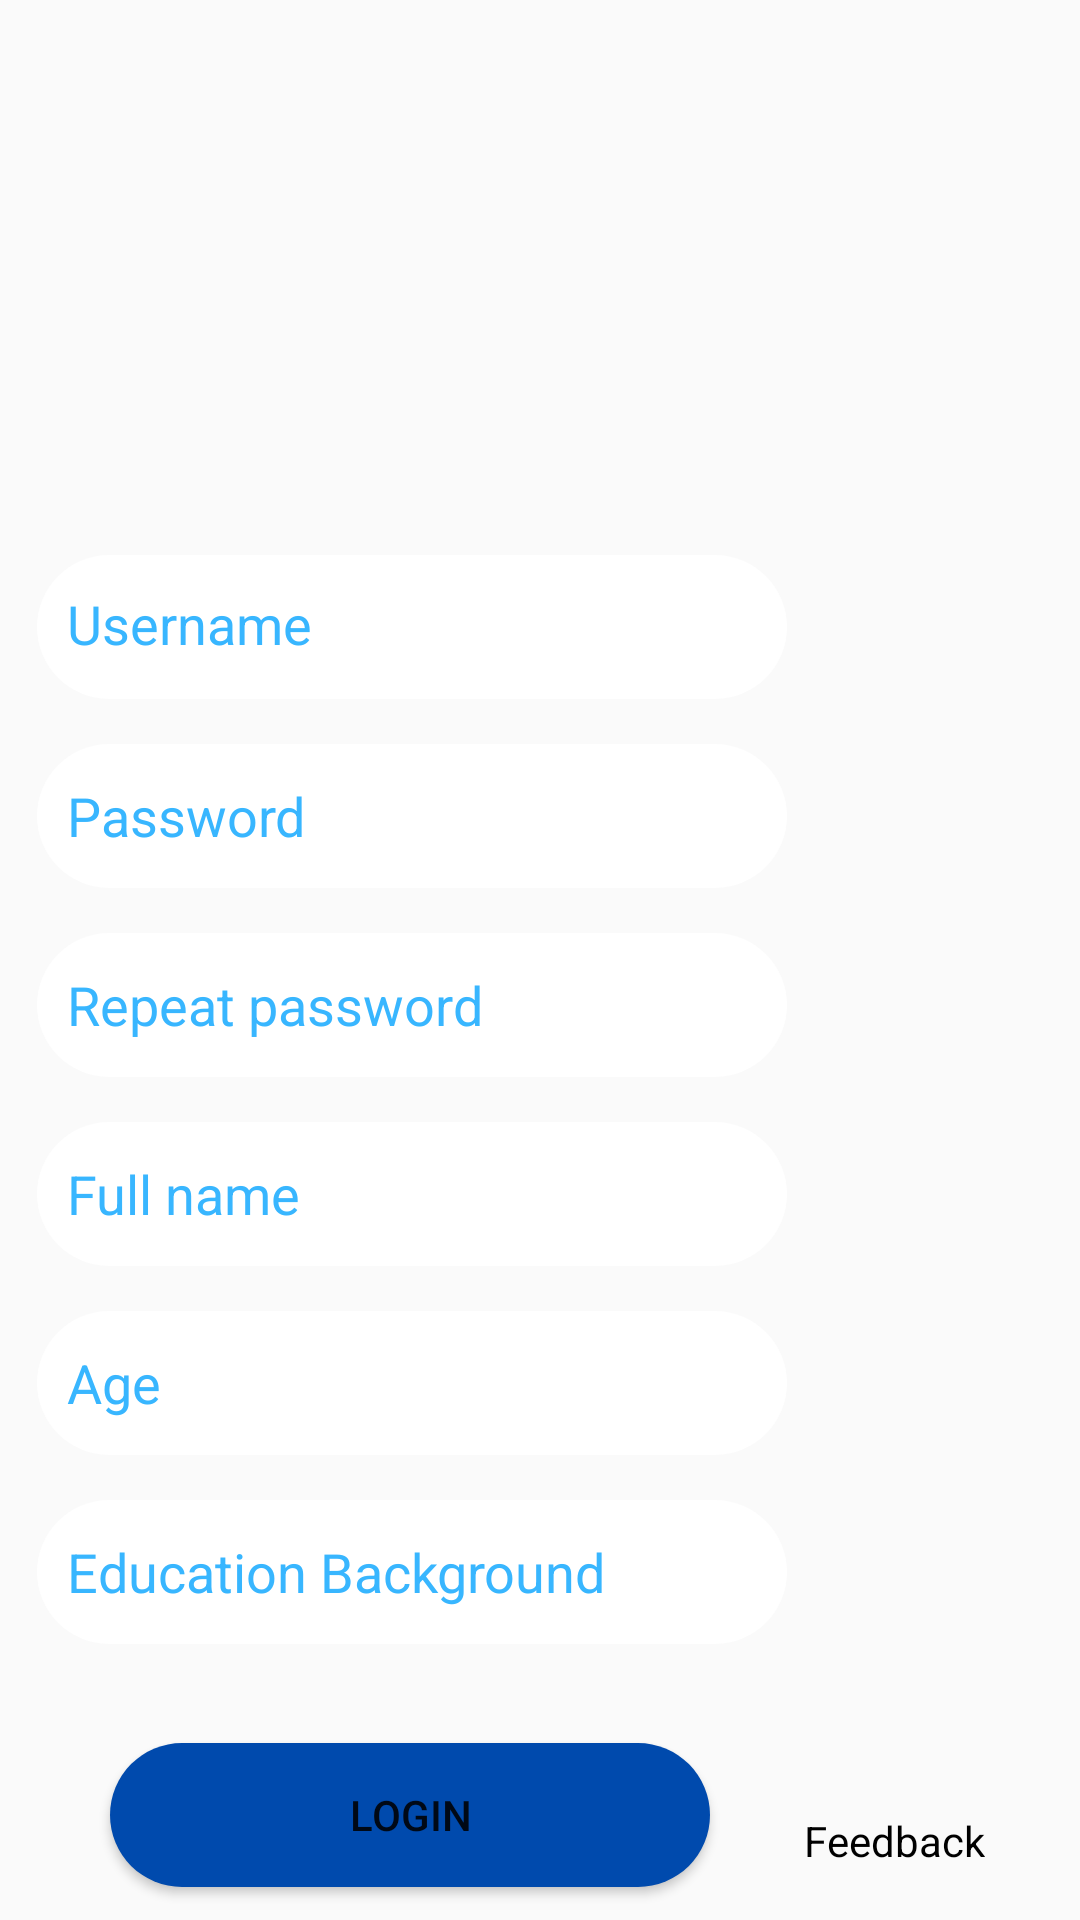

Write the Android layout XML for this screen, with the resource values it uses.
<!-- AndroidManifest.xml: activity theme Theme.AppCompat.DayNight.NoActionBar -->
<!-- res/layout/fragment_register.xml -->
<?xml version="1.0" encoding="utf-8"?>
<androidx.constraintlayout.widget.ConstraintLayout xmlns:android="http://schemas.android.com/apk/res/android"
    xmlns:app="http://schemas.android.com/apk/res-auto"
    xmlns:tools="http://schemas.android.com/tools"
    android:layout_width="match_parent"
    android:layout_height="match_parent"
    tools:context=".RegisterFragment">

    <ImageView
        android:id="@+id/bg_blue_rounded"
        android:layout_width="277dp"
        android:layout_height="468dp"
        app:layout_constraintBottom_toBottomOf="parent"
        app:layout_constraintEnd_toEndOf="parent"
        app:layout_constraintHorizontal_bias="0.0"
        app:layout_constraintStart_toStartOf="parent"
        app:layout_constraintTop_toBottomOf="@+id/imageView5"
        app:layout_constraintVertical_bias="0.0"
        app:srcCompat="@drawable/background_rectangle_rounded" />

    <EditText
        android:id="@+id/editTextTextPersonName"
        android:layout_width="250dp"
        android:layout_height="48dp"
        android:layout_marginTop="12dp"
        android:background="@drawable/type_icon"
        android:ems="10"
        android:hint="Username"
        android:includeFontPadding="false"
        android:inputType="textPersonName"
        android:paddingStart="10dp"
        android:paddingTop="10dp"
        android:paddingBottom="10dp"
        android:textColorHint="#38B6FF"
        app:layout_constraintEnd_toEndOf="@+id/bg_blue_rounded"
        app:layout_constraintHorizontal_bias="0.461"
        app:layout_constraintStart_toStartOf="parent"
        app:layout_constraintTop_toTopOf="@+id/bg_blue_rounded" />

    <ImageView
        android:id="@+id/imageView2"
        android:layout_width="139dp"
        android:layout_height="82dp"
        app:layout_constraintEnd_toEndOf="parent"
        app:layout_constraintHorizontal_bias="0.0"
        app:layout_constraintStart_toEndOf="@+id/bg_blue_rounded"
        app:srcCompat="@drawable/or"
        tools:layout_editor_absoluteY="289dp"
        tools:ignore="MissingConstraints" />

    <EditText
        android:id="@+id/editTextTextPersonName2"
        android:layout_width="250dp"
        android:layout_height="48dp"
        android:layout_marginTop="15dp"
        android:background="@drawable/type_icon"
        android:ems="10"
        android:hint="Password"
        android:inputType="textPersonName"
        android:paddingStart="10dp"
        android:paddingTop="10dp"
        android:paddingBottom="10dp"
        android:textColorHint="#38B6FF"
        app:layout_constraintEnd_toEndOf="@+id/editTextTextPersonName"
        app:layout_constraintHorizontal_bias="0.0"
        app:layout_constraintStart_toStartOf="@+id/editTextTextPersonName"
        app:layout_constraintTop_toBottomOf="@+id/editTextTextPersonName" />

    <Button
        android:id="@+id/btn_login"
        android:layout_width="200dp"
        android:layout_height="wrap_content"
        android:layout_marginBottom="12dp"
        android:background="@drawable/button_bg"
        android:backgroundTint="#004AAD"
        android:text="Login"
        app:layout_constraintBottom_toBottomOf="@+id/bg_blue_rounded"
        app:layout_constraintEnd_toEndOf="@+id/bg_blue_rounded"
        app:layout_constraintHorizontal_bias="0.476"
        app:layout_constraintStart_toStartOf="@+id/bg_blue_rounded" />

    <ImageView
        android:id="@+id/imageView3"
        android:layout_width="57dp"
        android:layout_height="49dp"
        app:layout_constraintEnd_toEndOf="@+id/imageView2"
        app:layout_constraintStart_toStartOf="@+id/imageView2"
        app:layout_constraintTop_toBottomOf="@+id/imageView2"
        app:srcCompat="@drawable/googlelogo" />

    <ImageView
        android:id="@+id/imageView4"
        android:layout_width="44dp"
        android:layout_height="49dp"
        android:layout_marginEnd="40dp"
        android:layout_marginBottom="36dp"
        app:layout_constraintBottom_toBottomOf="parent"
        app:layout_constraintEnd_toEndOf="parent"
        app:srcCompat="@drawable/feedback_icon" />

    <TextView
        android:id="@+id/textView"
        android:layout_width="wrap_content"
        android:layout_height="wrap_content"
        android:text="Feedback"
        android:textColor="#000000"
        app:layout_constraintEnd_toEndOf="@+id/imageView4"
        app:layout_constraintStart_toStartOf="@+id/imageView4"
        app:layout_constraintTop_toBottomOf="@+id/imageView4" />

    <TextView
        android:id="@+id/textView2"
        android:layout_width="wrap_content"
        android:layout_height="wrap_content"
        android:layout_marginTop="12dp"
        android:text="Already have an account?"
        android:textColor="#000000"
        android:textSize="20dp"
        app:layout_constraintEnd_toEndOf="parent"
        app:layout_constraintHorizontal_bias="0.478"
        app:layout_constraintStart_toStartOf="parent"
        app:layout_constraintTop_toBottomOf="@+id/bg_blue_rounded" />

    <TextView
        android:layout_width="wrap_content"
        android:layout_height="wrap_content"
        android:text="Log in"
        android:textColor="#004AAD"
        android:textSize="30dp"
        app:layout_constraintEnd_toEndOf="@+id/textView2"
        app:layout_constraintStart_toStartOf="@+id/textView2"
        app:layout_constraintTop_toBottomOf="@+id/textView2" />

    <ImageView
        android:id="@+id/imageView5"
        android:layout_width="424dp"
        android:layout_height="173dp"
        app:layout_constraintEnd_toEndOf="parent"
        app:layout_constraintHorizontal_bias="0.0"
        app:layout_constraintStart_toStartOf="parent"
        app:layout_constraintTop_toTopOf="parent"
        app:srcCompat="@drawable/logo_with_bg_short" />

    <ImageView
        android:id="@+id/imageView6"
        android:layout_width="43dp"
        android:layout_height="36dp"
        android:layout_marginTop="16dp"
        android:layout_marginEnd="16dp"
        app:layout_constraintEnd_toEndOf="parent"
        app:layout_constraintTop_toTopOf="parent"
        app:srcCompat="@drawable/faq_icon" />

    <EditText
        android:id="@+id/editTextTextPersonName3"
        android:layout_width="250dp"
        android:layout_height="48dp"
        android:layout_marginTop="15dp"
        android:background="@drawable/type_icon"
        android:ems="10"
        android:hint="Repeat password"
        android:inputType="textPersonName"
        android:paddingStart="10dp"
        android:paddingTop="10dp"
        android:paddingBottom="10dp"
        android:textColorHint="#38B6FF"
        app:layout_constraintEnd_toEndOf="@+id/editTextTextPersonName2"
        app:layout_constraintStart_toStartOf="@+id/editTextTextPersonName2"
        app:layout_constraintTop_toBottomOf="@+id/editTextTextPersonName2" />

    <EditText
        android:id="@+id/editTextTextPersonName4"
        android:layout_width="250dp"
        android:layout_height="48dp"
        android:layout_marginTop="15dp"
        android:background="@drawable/type_icon"
        android:ems="10"
        android:hint="Full name"
        android:inputType="textPersonName"
        android:paddingStart="10dp"
        android:paddingTop="10dp"
        android:paddingBottom="10dp"
        android:textColorHint="#38B6FF"
        app:layout_constraintEnd_toEndOf="@+id/editTextTextPersonName3"
        app:layout_constraintStart_toStartOf="@+id/editTextTextPersonName3"
        app:layout_constraintTop_toBottomOf="@+id/editTextTextPersonName3" />

    <EditText
        android:id="@+id/editTextTextPersonName5"
        android:layout_width="250dp"
        android:layout_height="48dp"
        android:layout_marginTop="15dp"
        android:background="@drawable/type_icon"
        android:ems="10"
        android:hint="Age"
        android:inputType="textPersonName"
        android:paddingStart="10dp"
        android:paddingTop="10dp"
        android:paddingBottom="10dp"
        android:textColorHint="#38B6FF"
        app:layout_constraintEnd_toEndOf="@+id/editTextTextPersonName4"
        app:layout_constraintStart_toStartOf="@+id/editTextTextPersonName4"
        app:layout_constraintTop_toBottomOf="@+id/editTextTextPersonName4" />

    <EditText
        android:id="@+id/editTextTextPersonName6"
        android:layout_width="250dp"
        android:layout_height="48dp"
        android:layout_marginTop="15dp"
        android:background="@drawable/type_icon"
        android:ems="10"
        android:hint="Education Background"
        android:inputType="textPersonName"
        android:paddingStart="10dp"
        android:paddingTop="10dp"
        android:paddingBottom="10dp"
        android:textColorHint="#38B6FF"
        app:layout_constraintEnd_toEndOf="@+id/editTextTextPersonName5"
        app:layout_constraintStart_toStartOf="@+id/editTextTextPersonName5"
        app:layout_constraintTop_toBottomOf="@+id/editTextTextPersonName5" />

</androidx.constraintlayout.widget.ConstraintLayout>
<!-- resources referenced by this layout -->
<resources>
  <!-- drawable background_rectangle_rounded (drawable-v24) -->
  <?xml version="1.0" encoding="utf-8"?>
  <selector xmlns:android="http://schemas.android.com/apk/res/android">
  <item>
      <shape>
          <solid android:color="#BEDCED"/>
          <corners android:topRightRadius="30dp" android:bottomRightRadius="30dp"/>
      </shape>
  </item>
  </selector>
  <!-- drawable button_bg (drawable) -->
  <?xml version="1.0" encoding="utf-8"?>
  <selector xmlns:android="http://schemas.android.com/apk/res/android">
      <item>
          <shape>
              <solid android:color="#004AAD"/>
              <corners android:radius="30dp"/>
  
          </shape>
      </item>
  </selector>
  <!-- drawable logo_with_bg_short: png bitmap (drawable-v24, 196900 bytes) -->
  <!-- drawable or: png bitmap (drawable-v24, 18766 bytes) -->
  <!-- drawable type_icon (drawable) -->
  <?xml version="1.0" encoding="utf-8"?>
  <selector xmlns:android="http://schemas.android.com/apk/res/android">
      <item>
          <shape>
              <solid android:color="@color/white"/>
              <corners android:radius="70dp"/>
          </shape>
      </item>
  </selector>
  <!-- not gathered from this repository: default colours our renderer supplied (Android Studio template values) -->
  <color name="white">#FFFFFFFF</color>
</resources>
